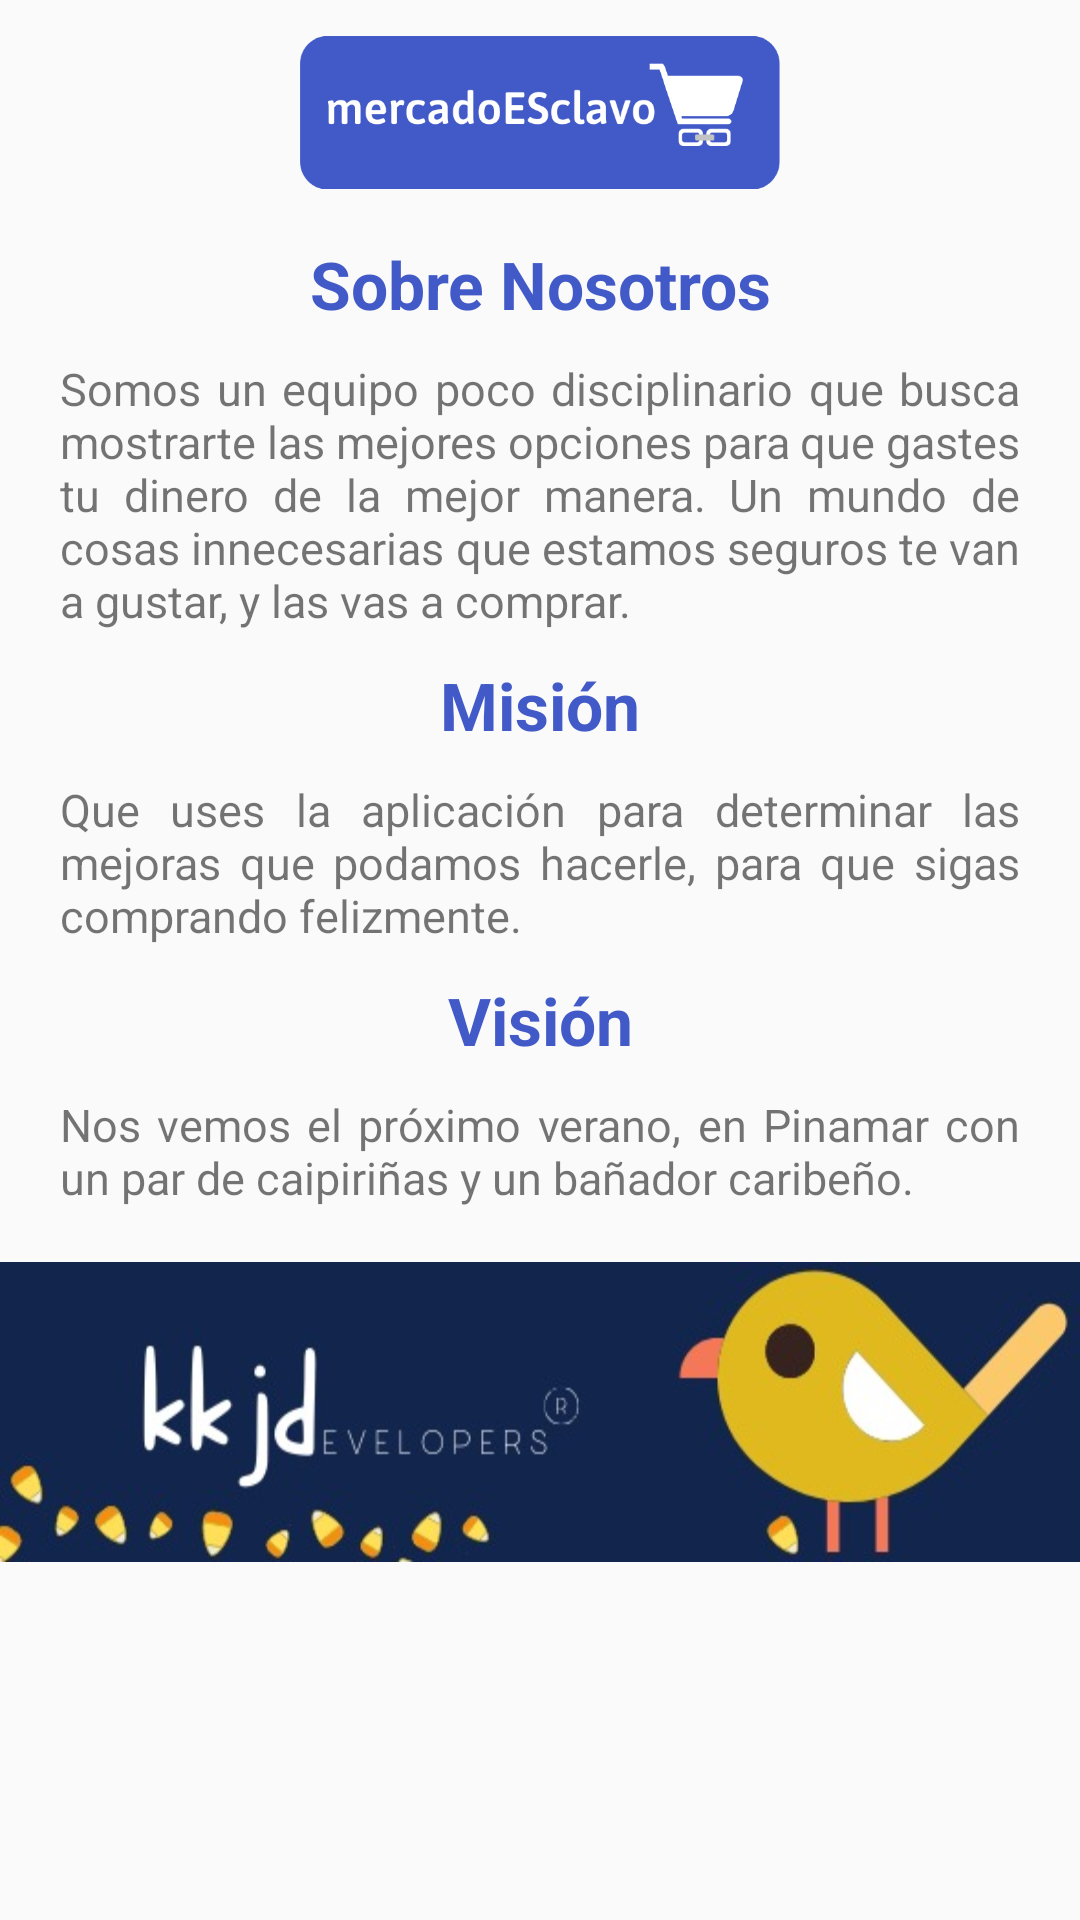

Reconstruct the res/layout file that produces this screen, plus the resources it refers to.
<!-- AndroidManifest.xml: application theme AppTheme -->
<!-- res/layout/fragment_about_us.xml -->
<?xml version="1.0" encoding="utf-8"?>
<LinearLayout
    xmlns:android="http://schemas.android.com/apk/res/android"
    xmlns:tools="http://schemas.android.com/tools"
    android:orientation="vertical"
    android:layout_width="match_parent"
    android:layout_height="wrap_content"
    tools:context=".view.FragmentAboutUs">

    <ImageView
        android:layout_width="200dp"
        android:layout_height="70dp"
        android:src="@drawable/logo"
        android:layout_gravity="center"
        android:paddingTop="5dp"
        android:paddingHorizontal="20dp"/>
    <TextView
        android:layout_width="match_parent"
        android:layout_height="wrap_content"
        android:text="Sobre Nosotros"
        android:gravity="center"
        android:textSize="22sp"
        android:textColor="@color/colorToolbar"
        android:textStyle="bold"
        android:paddingVertical="10dp"
        android:paddingHorizontal="20dp"/>

    <TextView
        android:layout_width="match_parent"
        android:layout_height="wrap_content"
        android:text="Somos un equipo poco disciplinario que busca mostrarte las mejores opciones para que gastes tu dinero de la mejor manera. Un mundo de cosas innecesarias que estamos seguros te van a gustar, y las vas a comprar."
        android:textSize="15sp"
        android:justificationMode="inter_word"
        android:paddingHorizontal="20dp"/>


    <TextView
        android:layout_width="match_parent"
        android:layout_height="wrap_content"
        android:text="Misión"
        android:gravity="center"
        android:textSize="22sp"
        android:textColor="@color/colorToolbar"
        android:textStyle="bold"
        android:paddingVertical="10dp"
        android:paddingHorizontal="20dp"/>

    <TextView
        android:layout_width="match_parent"
        android:layout_height="wrap_content"
        android:text="Que uses la aplicación para determinar las mejoras que podamos hacerle, para que sigas comprando felizmente."
        android:textSize="15sp"
        android:justificationMode="inter_word"
        android:paddingHorizontal="20dp"/>

    <TextView
        android:layout_width="match_parent"
        android:layout_height="wrap_content"
        android:text="Visión"
        android:gravity="center"
        android:textSize="22sp"
        android:textColor="@color/colorToolbar"
        android:textStyle="bold"
        android:paddingVertical="10dp"
        android:paddingHorizontal="20dp"/>

    <TextView
        android:layout_width="match_parent"
        android:layout_height="wrap_content"
        android:text="Nos vemos el próximo verano, en Pinamar con un par de caipiriñas y un bañador caribeño."
        android:textSize="15sp"
        android:justificationMode="inter_word"
        android:paddingHorizontal="20dp"/>

    <ImageView
        android:layout_width="match_parent"
        android:layout_height="100dp"
        android:src="@drawable/aboutus"
        android:scaleType="fitXY"
        android:layout_marginTop="18dp"/>

</LinearLayout>
<!-- resources referenced by this layout -->
<resources>
  <color name="colorToolbar">#425AC8</color>
  <!-- drawable aboutus: jpeg bitmap (drawable, 16614 bytes) -->
  <!-- drawable logo: png bitmap (drawable, 12223 bytes) -->
  <style name="AppTheme" parent="Theme.AppCompat.Light.NoActionBar">
          
          <item name="colorPrimary">@color/colorPrimary</item>
          <item name="colorPrimaryDark">#152464</item>
          <item name="colorAccent">@color/colorAccent</item>
          <item name="drawerArrowStyle">@style/DrawerIcon</item>
      </style>
  <color name="colorPrimary">#008577</color>
  <color name="colorAccent">#425AC8</color>
  <style name="DrawerIcon" parent="@style/Widget.AppCompat.DrawerArrowToggle">
          <item name="spinBars">true</item>
          <item name="color">@android:color/white</item>
      </style>
</resources>
